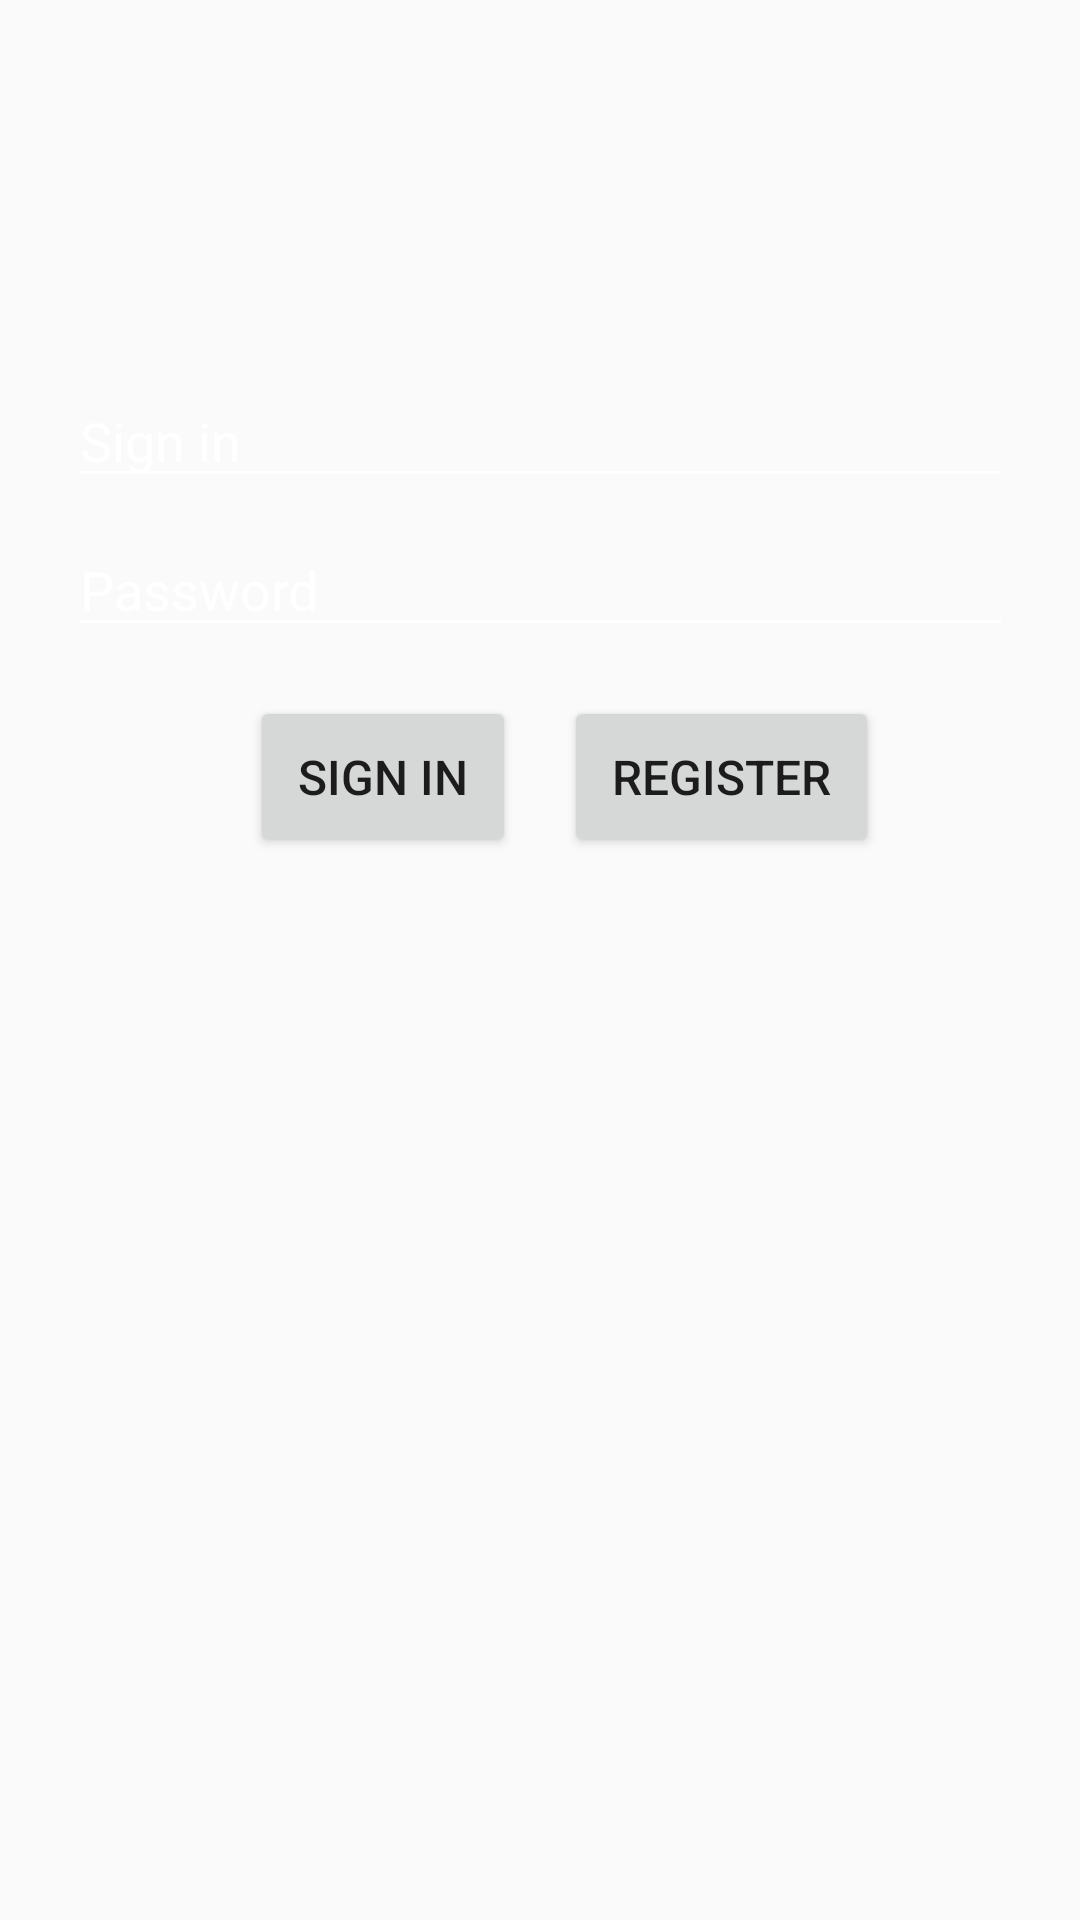

Write the Android layout XML for this screen, with the resource values it uses.
<!-- AndroidManifest.xml: application theme AppTheme -->
<!-- res/layout/activity_sign_in.xml -->
<?xml version="1.0" encoding="utf-8"?>
<androidx.constraintlayout.widget.ConstraintLayout xmlns:android="http://schemas.android.com/apk/res/android"
    xmlns:app="http://schemas.android.com/apk/res-auto"
    xmlns:tools="http://schemas.android.com/tools"
    android:layout_width="match_parent"
    android:layout_height="match_parent"
    android:background="@drawable/es"
    tools:context=".activity.login.SignInActivity">

    <androidx.constraintlayout.widget.Guideline
        android:id="@+id/guideline"
        android:layout_width="wrap_content"
        android:layout_height="wrap_content"
        android:orientation="horizontal"
        app:layout_constraintGuide_percent="0.35" />

    <EditText
        android:id="@+id/text_password_reg"
        style="@style/TextTheme.EditText"
        android:hint="@string/password"
        android:inputType="textPassword"
        app:layout_constraintBottom_toTopOf="@+id/guideline"
        app:layout_constraintEnd_toEndOf="parent"
        app:layout_constraintStart_toStartOf="parent"
        app:layout_constraintTop_toBottomOf="@id/text_login_reg" />

    <EditText
        android:id="@+id/text_login_reg"
        style="@style/TextTheme.EditText"
        android:hint="@string/sign_in"
        app:layout_constraintBottom_toTopOf="@id/text_password_reg"
        app:layout_constraintEnd_toEndOf="parent"
        app:layout_constraintStart_toStartOf="parent"
        app:layout_constraintTop_toTopOf="@+id/guideline1" />

    <androidx.constraintlayout.widget.Guideline
        android:id="@+id/guideline1"
        android:layout_width="wrap_content"
        android:layout_height="wrap_content"
        android:orientation="horizontal"
        app:layout_constraintGuide_percent="0.18194254" />

    <Button
        android:id="@+id/button_si"
        style="@style/ButtonStyle"
        android:layout_width="wrap_content"
        android:layout_marginEnd="8dp"
        android:onClick="onSignInClick"
        android:text="@string/sign_in"
        app:layout_constraintEnd_toStartOf="@+id/guideline4"
        app:layout_constraintTop_toTopOf="@+id/guideline" />

    <Button
        android:id="@+id/button_r"
        style="@style/ButtonStyle"
        android:layout_width="wrap_content"
        android:layout_marginStart="8dp"
        android:onClick="onSignInClick"
        android:text="@string/register"
        app:layout_constraintStart_toStartOf="@+id/guideline4"
        app:layout_constraintTop_toTopOf="@+id/guideline" />

    <androidx.constraintlayout.widget.Guideline
        android:id="@+id/guideline4"
        android:layout_width="wrap_content"
        android:layout_height="wrap_content"
        android:orientation="vertical"
        app:layout_constraintGuide_percent="0.5" />
</androidx.constraintlayout.widget.ConstraintLayout>
<!-- resources referenced by this layout -->
<resources>
  <string name="password">Password</string>
  <string name="register">Register</string>
  <string name="sign_in">Sign in</string>
  <style name="ButtonStyle">
          <item name="android:layout_marginTop">@dimen/butt_mar</item>
          <item name="android:layout_width">wrap_content</item>
          <item name="android:layout_height">wrap_content</item>
          <item name="android:padding">@dimen/butt_pad</item>
          <item name="android:textSize">@dimen/butt_text_size</item>
      </style>
  <style name="TextTheme.EditText" parent="TextTheme">
          <item name="backgroundTint">@android:color/white</item>
          <item name="android:textColorHint">@android:color/white</item>
          <item name="android:ems">15</item>
  
      </style>
  <style name="AppTheme" parent="Theme.AppCompat.Light.NoActionBar.ColorNavBar">
          
          <item name="colorPrimary">@color/colorPrimary</item>
          <item name="colorPrimaryDark">@color/colorPrimaryDark</item>
          <item name="colorAccent">@color/colorAccent</item>
      </style>
  <dimen name="butt_mar">8dp</dimen>
  <dimen name="butt_pad">16dp</dimen>
  <dimen name="butt_text_size">16sp</dimen>
  <style name="TextTheme">
          <item name="android:textSize">@dimen/text_size</item>
          <item name="android:textColor">@android:color/white</item>
          <item name="android:layout_width">wrap_content</item>
          <item name="android:layout_height">wrap_content</item>
      </style>
  <style name="Theme.AppCompat.Light.NoActionBar.ColorNavBar" parent="Theme.AppCompat.Light.NoActionBar">
          <item name="android:navigationBarColor">@color/colorPrimaryDark</item>
      </style>
  <dimen name="text_size">18sp</dimen>
  <!-- not gathered from this repository: default colours our renderer supplied (Android Studio template values) -->
  <color name="colorPrimary">#FF6200EE</color>
  <color name="colorPrimaryDark">#FF3700B3</color>
  <color name="colorAccent">#FF03DAC5</color>
</resources>
